Run: headless pygame with SDL's dummy video driver; simulated clock (each Clock.tick advances the game by its frame time, no real sleeping); random seed 0; keys injected as events and as key.get_pressed() state; no mouse input.
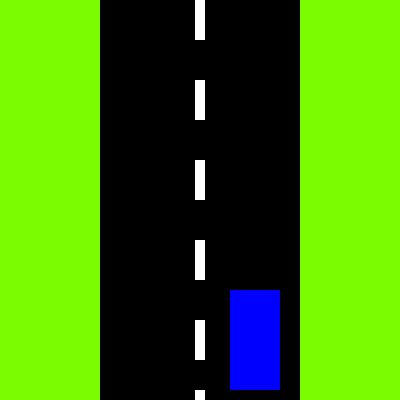
Frame 1 of 4 · flips 1–60 · no input
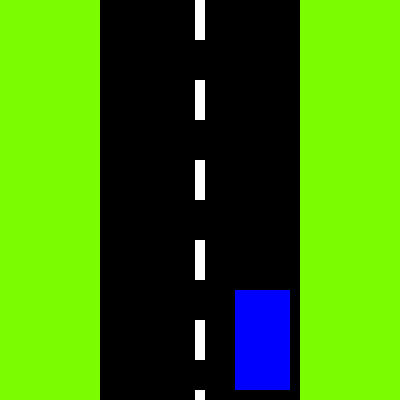
Frame 2 of 4 · flips 61–180 · tapped SPACE, RETURN · held RIGHT (→), D
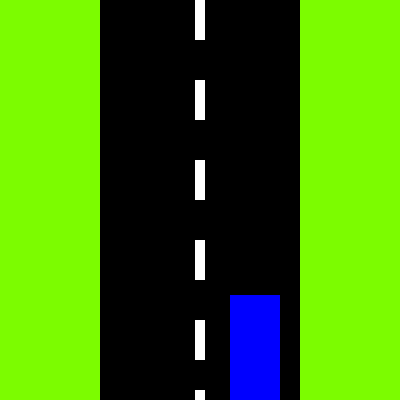
Frame 3 of 4 · flips 181–300 · held DOWN (↓), S
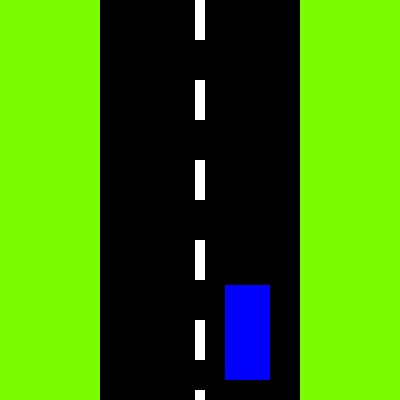
Frame 4 of 4 · flips 301–420 · held LEFT (←), A, UP (↑), W

The pygame program that drew these frames:

import pygame

pygame.init()

#Setting up the python window
flags = pygame.FULLSCREEN
screen = pygame.display.set_mode((400, 400))
pygame.display.set_caption('Motorcycle Game')

def road_creator():
    #Main Road
    pygame.draw.rect(screen, (0,0,0), [100,0,200,400], 0)

    #Lane Stripes
    pygame.draw.rect(screen, (255,255,255), [195,0,10,40], 0)
    pygame.draw.rect(screen, (255,255,255), [195,80,10,40], 0)
    pygame.draw.rect(screen, (255,255,255), [195,160,10,40], 0)
    pygame.draw.rect(screen, (255,255,255), [195,240,10,40], 0)
    pygame.draw.rect(screen, (255,255,255), [195,320,10,40], 0)
    pygame.draw.rect(screen, (255,255,255), [195,390,10,30], 0)
    pygame.display.update()
def reset_screen():
    screen.fill((124,252,0))
    pygame.display.flip()

    #Main Road
    pygame.draw.rect(screen, (0,0,0), [100,0,200,400], 0)

    #Lane Stripes
    pygame.draw.rect(screen, (255,255,255), [195,0,10,40], 0)
    pygame.draw.rect(screen, (255,255,255), [195,80,10,40], 0)
    pygame.draw.rect(screen, (255,255,255), [195,160,10,40], 0)
    pygame.draw.rect(screen, (255,255,255), [195,240,10,40], 0)
    pygame.draw.rect(screen, (255,255,255), [195,320,10,40], 0)
    pygame.draw.rect(screen, (255,255,255), [195,390,10,30], 0)
    pygame.display.update()

reset_screen()
#Game Loop
running = True
while running == True:
    for event in pygame.event.get():
        if event.type == pygame.QUIT:
            running = False

    x = 230
    y = 290
    w = 50
    h = 100
    velocity = 5
    moving_object = pygame.Rect(x,y,w,h)
    pygame.display.update()

    keys = pygame.key.get_pressed()
    if keys[pygame.K_LEFT]:
        moving_object.x -= velocity
        moving_object.w -= velocity
        road_creator()
        pygame.display.flip()
    if keys[pygame.K_RIGHT]:
        moving_object.x += velocity
        moving_object.w += velocity
        road_creator()
        pygame.display.flip()
    if keys[pygame.K_UP]:
        moving_object.y -= velocity
        moving_object.h -= velocity
        road_creator()
        pygame.display.flip()
    if keys[pygame.K_DOWN]:
        moving_object.y += velocity
        moving_object.h += velocity
        road_creator()
        pygame.display.flip()
    
    pygame.draw.rect(screen, (0,0,255), moving_object)
    pygame.display.flip()

    
'''
        else:
            while event.type == pygame.KEYDOWN:
                moving_object.(5,5)
'''
